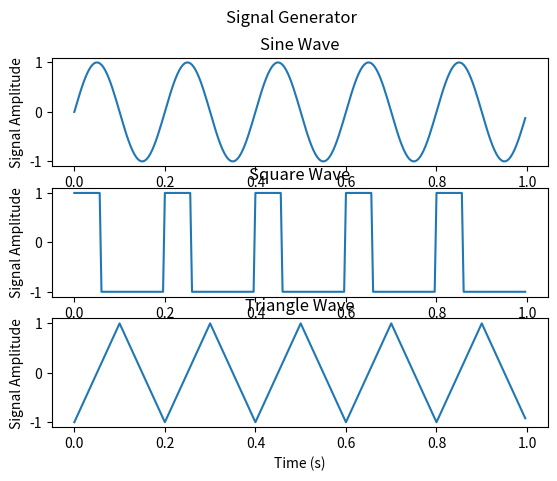

The matplotlib source for this figure:
from matplotlib import pyplot as plt
from scipy import signal as sg
import numpy as np
import sys


freq = 5
freq_samp = 50
amp = 1
t = np.linspace(0, 1, 5 * freq_samp, endpoint = False)

a = amp * np.sin(freq * 2 * np.pi * t)
b = amp * sg.square(2 * np.pi * freq * t, duty=0.3)
c = amp * sg.sawtooth(2 * np.pi * freq * t, width=0.5)

fig, ax = plt.subplots(3)
fig.suptitle('Signal Generator')
#plot gelombang sinus
ax[0].plot(t, a)
ax[0].set_title('Sine Wave')
ax[0].set_ylabel('Signal Amplitude')

#plot gelombang kotak
ax[1].plot(t,b)
ax[1].set_title('Square Wave')

ax[1].set_ylabel('Signal Amplitude')

#plot gelombang segitiga
#plt.figure(figsize=(10,4))
ax[2].plot(t,c)
ax[2].set_title('Triangle Wave')
ax[2].set_xlabel('Time (s)')
ax[2].set_ylabel('Signal Amplitude')
plt.show()

